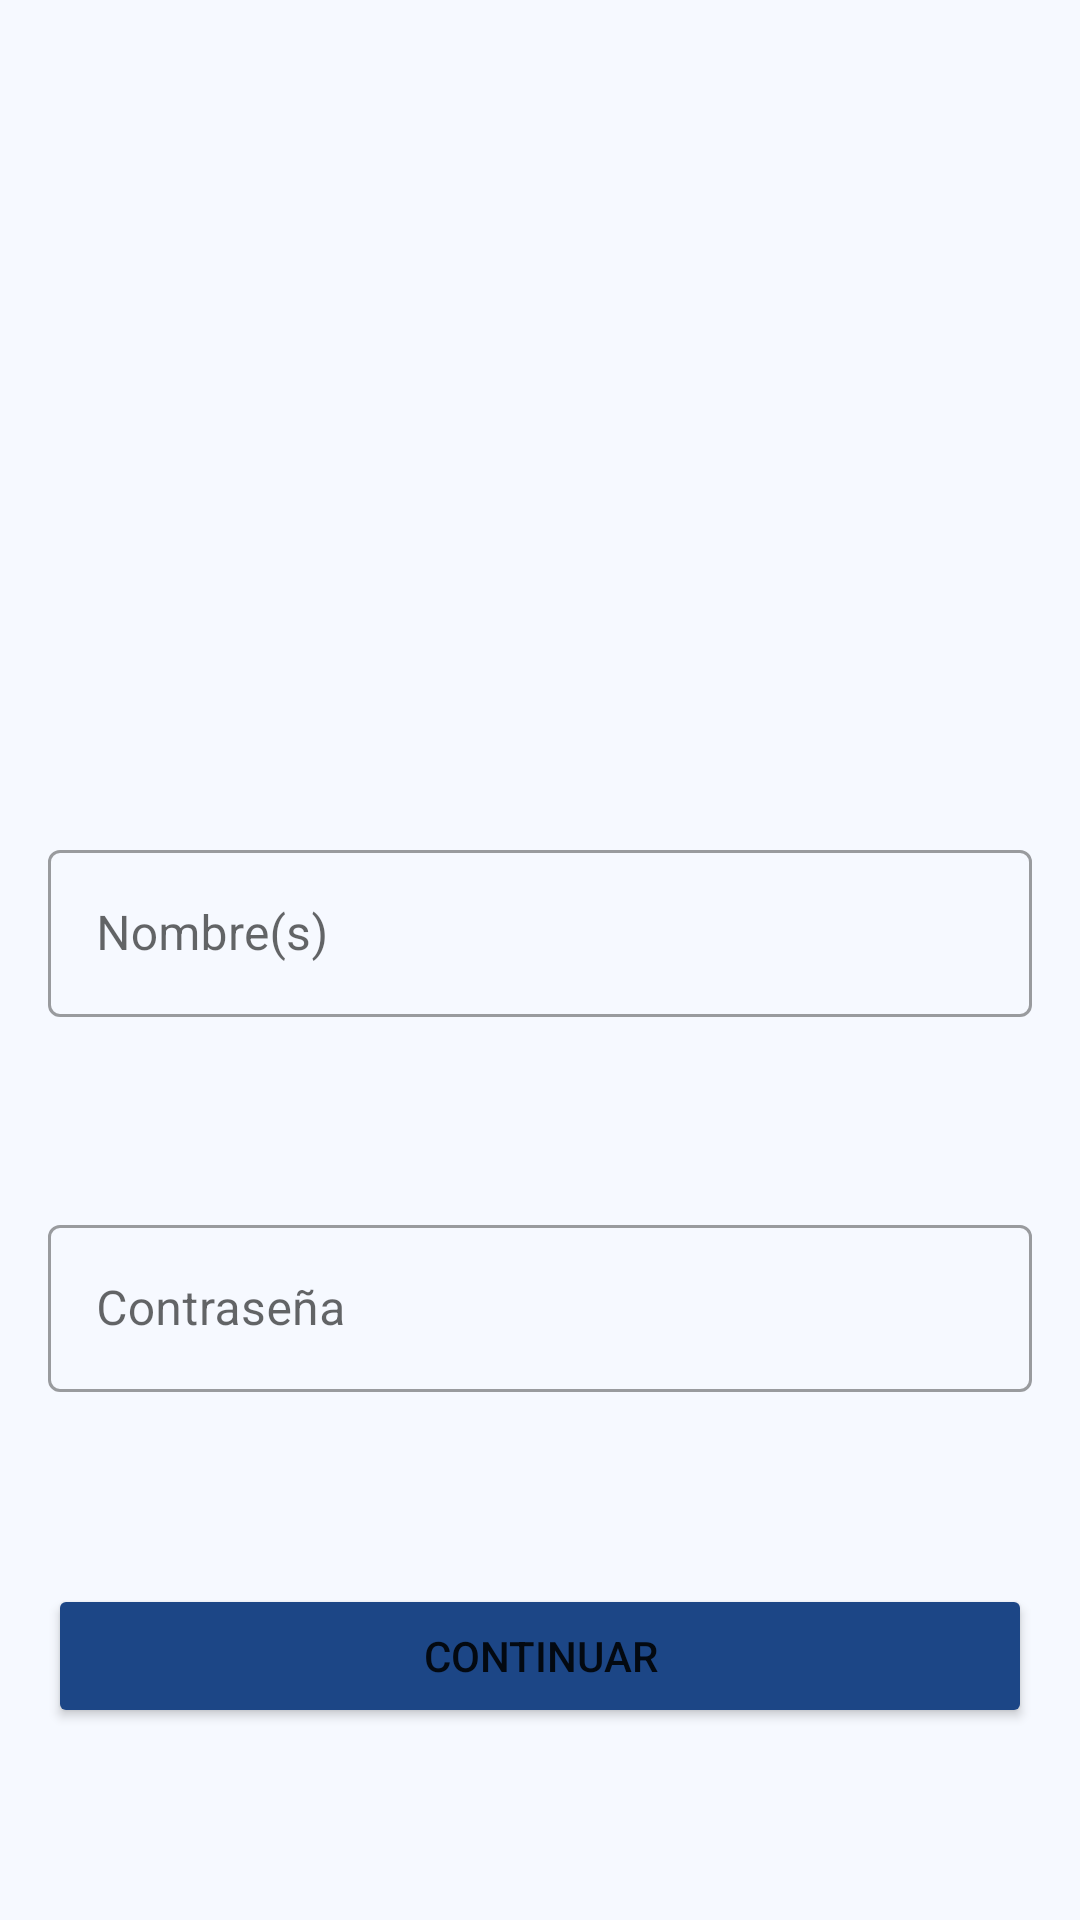

Here is an Android app screen rendered from its layout file. Give the layout XML and the strings, colors and styles it references.
<!-- AndroidManifest.xml: application theme Theme.ImLaundry -->
<!-- res/layout/fragment_profile_one.xml -->
<?xml version="1.0" encoding="utf-8"?>
<FrameLayout xmlns:android="http://schemas.android.com/apk/res/android"
    xmlns:app="http://schemas.android.com/apk/res-auto"
    xmlns:tools="http://schemas.android.com/tools"
    android:layout_width="match_parent"
    android:layout_height="match_parent">

    <androidx.constraintlayout.widget.ConstraintLayout
        android:layout_width="match_parent"
        android:layout_height="match_parent">

    <ImageView
        android:id="@+id/iv_medicine_picNew"
        android:layout_width="150dp"
        android:layout_height="150dp"
        tools:srcCompat="@tools:sample/avatars"
        app:layout_constraintEnd_toEndOf="parent"
        app:layout_constraintHorizontal_bias="0.5"
        app:layout_constraintStart_toStartOf="parent"
        app:layout_constraintTop_toTopOf="parent"
        app:layout_constraintBottom_toTopOf="@+id/txt_email"/>

    <com.google.android.material.textfield.TextInputLayout
        android:id="@+id/txt_email"
        android:layout_width="match_parent"
        android:layout_height="wrap_content"

        android:hint="Nombre(s)"
        app:boxBackgroundMode="outline"
        style="@style/Widget.MaterialComponents.TextInputLayout.OutlinedBox"

        android:layout_marginStart="16dp"
        android:layout_marginEnd="16dp"
        app:layout_constraintEnd_toEndOf="parent"
        app:layout_constraintStart_toStartOf="parent"
        app:layout_constraintTop_toBottomOf="@+id/iv_medicine_picNew"
        app:layout_constraintBottom_toTopOf="@+id/txt_password">

        <com.google.android.material.textfield.TextInputEditText
            android:layout_width="match_parent"
            android:layout_height="wrap_content" />

    </com.google.android.material.textfield.TextInputLayout>

    <com.google.android.material.textfield.TextInputLayout
        android:id="@+id/txt_password"
        android:layout_width="match_parent"
        android:layout_height="wrap_content"

        android:hint="Contraseña"
        app:boxBackgroundMode="outline"
        style="@style/Widget.MaterialComponents.TextInputLayout.OutlinedBox"

        android:layout_marginStart="16dp"
        android:layout_marginEnd="16dp"
        app:layout_constraintEnd_toEndOf="parent"
        app:layout_constraintStart_toStartOf="parent"
        app:layout_constraintTop_toBottomOf="@+id/txt_email"
        app:layout_constraintBottom_toTopOf="@+id/btn_continue">

        <com.google.android.material.textfield.TextInputEditText
            android:layout_width="match_parent"
            android:layout_height="wrap_content" />

    </com.google.android.material.textfield.TextInputLayout>

    <Button
        android:id="@+id/btn_continue"
        android:layout_width="0dp"
        android:layout_height="48dp"
        android:layout_marginStart="16dp"
        android:layout_marginEnd="16dp"

        android:backgroundTint="@color/secondary_color"
        android:text="Continuar"

        app:layout_constraintBottom_toBottomOf="parent"
        app:layout_constraintStart_toStartOf="parent"
        app:layout_constraintEnd_toEndOf="parent"
        app:layout_constraintTop_toBottomOf="@+id/txt_password" />

</androidx.constraintlayout.widget.ConstraintLayout>
</FrameLayout>
<!-- resources referenced by this layout -->
<resources>
  <color name="secondary_color">#1C4686</color>
  <style name="Theme.ImLaundry" parent="Theme.MaterialComponents.DayNight.DarkActionBar">
  
          
          <item name="android:windowBackground">@color/background_color</item>
  
          
          <item name="colorPrimary">@color/primary_color</item>
          <item name="colorPrimaryVariant">@color/primary_color_dark</item>
          <item name="colorPrimaryDark">@color/primary_color_dark</item>
          <item name="colorOnPrimary">@color/white</item>
          
          <item name="colorSecondary">@color/secondary_color</item>
          <item name="colorSecondaryVariant">@color/secondary_color_dark</item>
          <item name="colorOnSecondary">@color/white</item>
          
          <item name="android:statusBarColor" tools:targetApi="l">?attr/colorPrimaryVariant</item>
          
  
      </style>
  <color name="background_color">#F6F9FF</color>
  <color name="primary_color">#1C7C86</color>
  <color name="primary_color_dark">#004f59</color>
  <color name="white">#FFFFFFFF</color>
  <color name="secondary_color_dark">#002058</color>
</resources>
